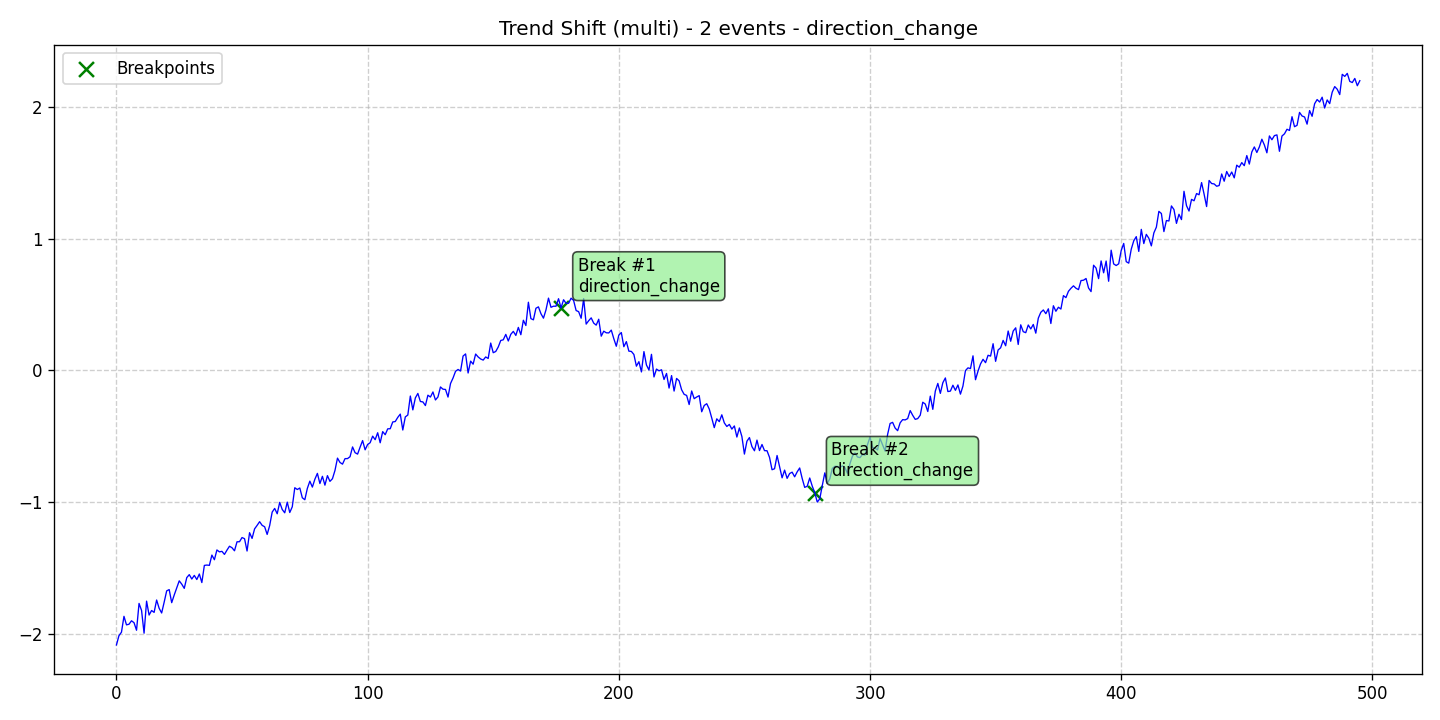

The file beside this chart, header and first rows:
data, stationary, det_lin_up, det_lin_down, det_quad, det_cubic, det_exp, det_damped, stoc_trend, volatility, single_seas, multiple_seas, point_anom_single, point_anom_multi, collect_anom, context_anom, mean_shift, var_shift, trend_shift, date, is_break, is_anomaly, is_multi, location_beginning
-2.08, 0, 0, 0, 0, 0, 0, 0, 0, 0, 0, 0, 0, 0, 0, 0, 0, 0, 1, 2020-01-01, 0, 0, 1, 0
-2.01, 0, 0, 0, 0, 0, 0, 0, 0, 0, 0, 0, 0, 0, 0, 0, 0, 0, 1, 2020-01-02, 0, 0, 1, 0
-1.983, 0, 0, 0, 0, 0, 0, 0, 0, 0, 0, 0, 0, 0, 0, 0, 0, 0, 1, 2020-01-03, 0, 0, 1, 0
-1.863, 0, 0, 0, 0, 0, 0, 0, 0, 0, 0, 0, 0, 0, 0, 0, 0, 0, 1, 2020-01-04, 0, 0, 1, 0
-1.928, 0, 0, 0, 0, 0, 0, 0, 0, 0, 0, 0, 0, 0, 0, 0, 0, 0, 1, 2020-01-05, 0, 0, 1, 0
-1.923, 0, 0, 0, 0, 0, 0, 0, 0, 0, 0, 0, 0, 0, 0, 0, 0, 0, 1, 2020-01-06, 0, 0, 1, 0
-1.897, 0, 0, 0, 0, 0, 0, 0, 0, 0, 0, 0, 0, 0, 0, 0, 0, 0, 1, 2020-01-07, 0, 0, 1, 0
-1.911, 0, 0, 0, 0, 0, 0, 0, 0, 0, 0, 0, 0, 0, 0, 0, 0, 0, 1, 2020-01-08, 0, 0, 1, 0
-1.968, 0, 0, 0, 0, 0, 0, 0, 0, 0, 0, 0, 0, 0, 0, 0, 0, 0, 1, 2020-01-09, 0, 0, 1, 0
-1.765, 0, 0, 0, 0, 0, 0, 0, 0, 0, 0, 0, 0, 0, 0, 0, 0, 0, 1, 2020-01-10, 0, 0, 1, 0
-1.818, 0, 0, 0, 0, 0, 0, 0, 0, 0, 0, 0, 0, 0, 0, 0, 0, 0, 1, 2020-01-11, 0, 0, 1, 0
-1.991, 0, 0, 0, 0, 0, 0, 0, 0, 0, 0, 0, 0, 0, 0, 0, 0, 0, 1, 2020-01-12, 0, 0, 1, 0
-1.748, 0, 0, 0, 0, 0, 0, 0, 0, 0, 0, 0, 0, 0, 0, 0, 0, 0, 1, 2020-01-13, 0, 0, 1, 0
-1.853, 0, 0, 0, 0, 0, 0, 0, 0, 0, 0, 0, 0, 0, 0, 0, 0, 0, 1, 2020-01-14, 0, 0, 1, 0
-1.819, 0, 0, 0, 0, 0, 0, 0, 0, 0, 0, 0, 0, 0, 0, 0, 0, 0, 1, 2020-01-15, 0, 0, 1, 0
-1.833, 0, 0, 0, 0, 0, 0, 0, 0, 0, 0, 0, 0, 0, 0, 0, 0, 0, 1, 2020-01-16, 0, 0, 1, 0
-1.739, 0, 0, 0, 0, 0, 0, 0, 0, 0, 0, 0, 0, 0, 0, 0, 0, 0, 1, 2020-01-17, 0, 0, 1, 0
-1.802, 0, 0, 0, 0, 0, 0, 0, 0, 0, 0, 0, 0, 0, 0, 0, 0, 0, 1, 2020-01-18, 0, 0, 1, 0
-1.838, 0, 0, 0, 0, 0, 0, 0, 0, 0, 0, 0, 0, 0, 0, 0, 0, 0, 1, 2020-01-19, 0, 0, 1, 0
-1.756, 0, 0, 0, 0, 0, 0, 0, 0, 0, 0, 0, 0, 0, 0, 0, 0, 0, 1, 2020-01-20, 0, 0, 1, 0
-1.67, 0, 0, 0, 0, 0, 0, 0, 0, 0, 0, 0, 0, 0, 0, 0, 0, 0, 1, 2020-01-21, 0, 0, 1, 0
-1.66, 0, 0, 0, 0, 0, 0, 0, 0, 0, 0, 0, 0, 0, 0, 0, 0, 0, 1, 2020-01-22, 0, 0, 1, 0
-1.759, 0, 0, 0, 0, 0, 0, 0, 0, 0, 0, 0, 0, 0, 0, 0, 0, 0, 1, 2020-01-23, 0, 0, 1, 0
-1.702, 0, 0, 0, 0, 0, 0, 0, 0, 0, 0, 0, 0, 0, 0, 0, 0, 0, 1, 2020-01-24, 0, 0, 1, 0
-1.648, 0, 0, 0, 0, 0, 0, 0, 0, 0, 0, 0, 0, 0, 0, 0, 0, 0, 1, 2020-01-25, 0, 0, 1, 0
-1.594, 0, 0, 0, 0, 0, 0, 0, 0, 0, 0, 0, 0, 0, 0, 0, 0, 0, 1, 2020-01-26, 0, 0, 1, 0
-1.619, 0, 0, 0, 0, 0, 0, 0, 0, 0, 0, 0, 0, 0, 0, 0, 0, 0, 1, 2020-01-27, 0, 0, 1, 0
-1.651, 0, 0, 0, 0, 0, 0, 0, 0, 0, 0, 0, 0, 0, 0, 0, 0, 0, 1, 2020-01-28, 0, 0, 1, 0
-1.569, 0, 0, 0, 0, 0, 0, 0, 0, 0, 0, 0, 0, 0, 0, 0, 0, 0, 1, 2020-01-29, 0, 0, 1, 0
-1.547, 0, 0, 0, 0, 0, 0, 0, 0, 0, 0, 0, 0, 0, 0, 0, 0, 0, 1, 2020-01-30, 0, 0, 1, 0
-1.58, 0, 0, 0, 0, 0, 0, 0, 0, 0, 0, 0, 0, 0, 0, 0, 0, 0, 1, 2020-01-31, 0, 0, 1, 0
-1.553, 0, 0, 0, 0, 0, 0, 0, 0, 0, 0, 0, 0, 0, 0, 0, 0, 0, 1, 2020-02-01, 0, 0, 1, 0
-1.584, 0, 0, 0, 0, 0, 0, 0, 0, 0, 0, 0, 0, 0, 0, 0, 0, 0, 1, 2020-02-02, 0, 0, 1, 0
-1.542, 0, 0, 0, 0, 0, 0, 0, 0, 0, 0, 0, 0, 0, 0, 0, 0, 0, 1, 2020-02-03, 0, 0, 1, 0
-1.607, 0, 0, 0, 0, 0, 0, 0, 0, 0, 0, 0, 0, 0, 0, 0, 0, 0, 1, 2020-02-04, 0, 0, 1, 0
-1.477, 0, 0, 0, 0, 0, 0, 0, 0, 0, 0, 0, 0, 0, 0, 0, 0, 0, 1, 2020-02-05, 0, 0, 1, 0
-1.474, 0, 0, 0, 0, 0, 0, 0, 0, 0, 0, 0, 0, 0, 0, 0, 0, 0, 1, 2020-02-06, 0, 0, 1, 0
-1.477, 0, 0, 0, 0, 0, 0, 0, 0, 0, 0, 0, 0, 0, 0, 0, 0, 0, 1, 2020-02-07, 0, 0, 1, 0
-1.399, 0, 0, 0, 0, 0, 0, 0, 0, 0, 0, 0, 0, 0, 0, 0, 0, 0, 1, 2020-02-08, 0, 0, 1, 0
-1.434, 0, 0, 0, 0, 0, 0, 0, 0, 0, 0, 0, 0, 0, 0, 0, 0, 0, 1, 2020-02-09, 0, 0, 1, 0
-1.36, 0, 0, 0, 0, 0, 0, 0, 0, 0, 0, 0, 0, 0, 0, 0, 0, 0, 1, 2020-02-10, 0, 0, 1, 0
-1.375, 0, 0, 0, 0, 0, 0, 0, 0, 0, 0, 0, 0, 0, 0, 0, 0, 0, 1, 2020-02-11, 0, 0, 1, 0
-1.37, 0, 0, 0, 0, 0, 0, 0, 0, 0, 0, 0, 0, 0, 0, 0, 0, 0, 1, 2020-02-12, 0, 0, 1, 0
-1.394, 0, 0, 0, 0, 0, 0, 0, 0, 0, 0, 0, 0, 0, 0, 0, 0, 0, 1, 2020-02-13, 0, 0, 1, 0
-1.361, 0, 0, 0, 0, 0, 0, 0, 0, 0, 0, 0, 0, 0, 0, 0, 0, 0, 1, 2020-02-14, 0, 0, 1, 0
-1.332, 0, 0, 0, 0, 0, 0, 0, 0, 0, 0, 0, 0, 0, 0, 0, 0, 0, 1, 2020-02-15, 0, 0, 1, 0
-1.343, 0, 0, 0, 0, 0, 0, 0, 0, 0, 0, 0, 0, 0, 0, 0, 0, 0, 1, 2020-02-16, 0, 0, 1, 0
-1.366, 0, 0, 0, 0, 0, 0, 0, 0, 0, 0, 0, 0, 0, 0, 0, 0, 0, 1, 2020-02-17, 0, 0, 1, 0
-1.298, 0, 0, 0, 0, 0, 0, 0, 0, 0, 0, 0, 0, 0, 0, 0, 0, 0, 1, 2020-02-18, 0, 0, 1, 0
-1.297, 0, 0, 0, 0, 0, 0, 0, 0, 0, 0, 0, 0, 0, 0, 0, 0, 0, 1, 2020-02-19, 0, 0, 1, 0
-1.266, 0, 0, 0, 0, 0, 0, 0, 0, 0, 0, 0, 0, 0, 0, 0, 0, 0, 1, 2020-02-20, 0, 0, 1, 0
-1.274, 0, 0, 0, 0, 0, 0, 0, 0, 0, 0, 0, 0, 0, 0, 0, 0, 0, 1, 2020-02-21, 0, 0, 1, 0
-1.368, 0, 0, 0, 0, 0, 0, 0, 0, 0, 0, 0, 0, 0, 0, 0, 0, 0, 1, 2020-02-22, 0, 0, 1, 0
-1.229, 0, 0, 0, 0, 0, 0, 0, 0, 0, 0, 0, 0, 0, 0, 0, 0, 0, 1, 2020-02-23, 0, 0, 1, 0
-1.272, 0, 0, 0, 0, 0, 0, 0, 0, 0, 0, 0, 0, 0, 0, 0, 0, 0, 1, 2020-02-24, 0, 0, 1, 0
-1.2, 0, 0, 0, 0, 0, 0, 0, 0, 0, 0, 0, 0, 0, 0, 0, 0, 0, 1, 2020-02-25, 0, 0, 1, 0
-1.174, 0, 0, 0, 0, 0, 0, 0, 0, 0, 0, 0, 0, 0, 0, 0, 0, 0, 1, 2020-02-26, 0, 0, 1, 0
-1.146, 0, 0, 0, 0, 0, 0, 0, 0, 0, 0, 0, 0, 0, 0, 0, 0, 0, 1, 2020-02-27, 0, 0, 1, 0
-1.174, 0, 0, 0, 0, 0, 0, 0, 0, 0, 0, 0, 0, 0, 0, 0, 0, 0, 1, 2020-02-28, 0, 0, 1, 0
-1.184, 0, 0, 0, 0, 0, 0, 0, 0, 0, 0, 0, 0, 0, 0, 0, 0, 0, 1, 2020-02-29, 0, 0, 1, 0
... 436 more rows
